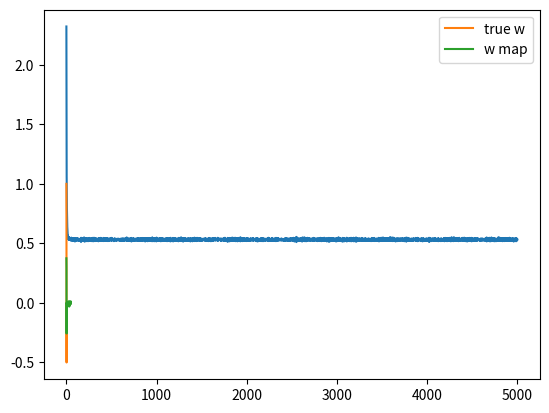

Reproduce this figure in Python.
import numpy as np
import matplotlib.pyplot as plt


def sigmoid(z):
    return 1 / (1 + np.exp(-z))


# We create a fat matrix, where N < D:
N = 50
D = 50

# Uniformly distributed between -5 and +5
X = (np.random.random((N, D)) - 0.5) * 10

# we use the -0.5 to center our data at 0, remember that our distribution starts around 50.

# only the first 3 dimensions affect the output. The rest 47 do not (they are 0s).
true_w = np.array([1, 0.5, -0.5] + [0]*(D-3))

# generate Y, our targets, with random noise:
Y = np.round(sigmoid(X.dot(true_w) + np.random.randn(N)*0.5))

# Now we need to perform gradient descent:
costs = []
# randomly initialize the weights.
w = np.random.randn(D) / np.sqrt(D)
learning_rate = 0.001
# now set up a L1 penalty:
L1 = 10.0

# 5,000 epochs:
for t in range(5000):
    Y_hat = sigmoid(X.dot(w))
    delta = Y_hat - Y

    w = w - learning_rate*(X.T.dot(delta) + L1*np.sign(w))

    # find and store the costs (target times the prediction).
    cost = -(Y*np.log(Y_hat) + (1-Y)*np.log(1 - Y_hat)).mean() + L1*np.abs(w).mean()
    # store in the list of costs
    costs.append(cost)

# plot the costs:
plt.plot(costs)
plt.show()

# plot the true w vs the w we found so that we can compare them.
plt.plot(true_w, label="true w")
plt.plot(w, label="w map")
plt.legend()
plt.show()


# We can see that the cost converges pretty quickly. Our weights don't match the true weights exactly with an L1 = 2.0.
# what if we try an L1 penalty = 10.0?
# we see that the costs converge quickly again, but the weights are now much closer to 0. we may want to try a
# smaller regularization.

